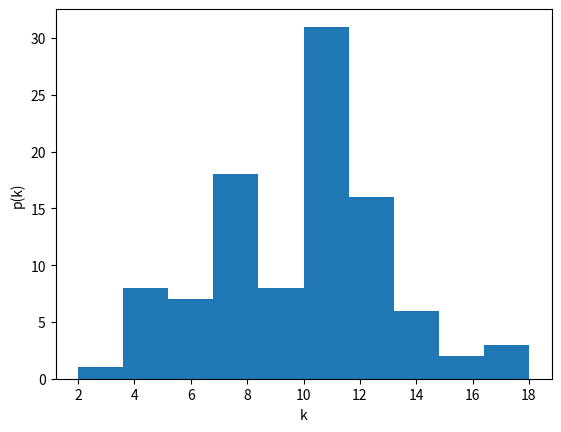

Write Python code to recreate this figure.
import random
import matplotlib.pyplot as plt
import networkx as nx

def create_network(n:int, p:float):
    """ Creates a graphical representation of an Erdos-Renyi network

        Parameters: 
        -n: number of nodes of the network.
        -p: probability that each pair of nodes will be connected.

        Returns:
        An graph representing an Erdos-Renyi network with the given n and p.
    """
    "creating empty graph"
    G = nx.Graph()

    "adding nodes"
    G.add_nodes_from(range(1, n+1))

    "adding edges randomly based on probability p"
    for i in G.nodes():
        for j in G.nodes():
            if i < j:
                temp_prob = random.random()
                if temp_prob < p:
                    G.add_edge(i,j)

    return G

def avg_degree(G):
    """ Calculates the average degree of the given graph.

        Parameters: 
        -G: the graph in the form of a networkx graph.

        Returns:
        Average degree of the graph.
    """
    sum_degrees = 0
    num_nodes = len(G.nodes())

    for nodes in G.nodes():
        deg = G.degree[nodes]
        sum_degrees += deg

    avg_degree = sum_degrees/num_nodes

    return avg_degree

def avg_pathlen(G):
    """ Calculates the average path length of the given graph.

        Parameters: 
        -G: the graph in the form of a networkx graph.

        Returns:
        Average path length of the graph.
    """
    return nx.average_shortest_path_length(G,False)

def avg_clustering_coefficient(G):
    """ Calculates the average clustering coefficient of each node of the given graph.

        Parameters: 
        -G: the graph whose average degree is being calculates.

        Returns:
        Average clustering coefficient of the graph
    """
    total_clustering = 0
    for node in G.nodes():
        total_clustering += nx.clustering(G, node)
    avg = total_clustering/len(G.nodes())

    return avg

def plot_deg_distribution(G):
    degrees = [G.degree(n) for n in G.nodes()]
    plt.hist(degrees)
    plt.xlabel('k')
    plt.ylabel('p(k)')
    plt.show()

def main(n_inp:int, p_inp:float):
    """ main function to call functions and handle each configuration of the network, where each
        configuration will be run 30 times.

        Parameters:
        n_inp: number of nodes of network given by us
        p_inp: probabiliy of pair of nodes linking given by us

        Returns: 
        None
    """ 
    avg_avg_deg = 0
    avg_avg_pathlen = 0
    avg_avg_clust = 0

    for i in range(10):
        g = create_network(n_inp, p_inp)
        avg_avg_deg += avg_degree(g)
        avg_avg_pathlen += avg_pathlen(g)
        avg_avg_clust += avg_clustering_coefficient(g)

    avg_avg_pathlen = round(avg_avg_pathlen/10,4)
    avg_avg_deg = round(avg_avg_deg/10,4)
    avg_avg_clust = round(avg_avg_clust/10,4)

    print(
        "Average Estimates for configuration n =",n_inp,"p=",p_inp,
          ":\n Average Degree:",avg_avg_deg,
          "\n Average Path length:",avg_avg_pathlen,
          "\n Average Clustering Coefficient:",avg_avg_clust
         )

    plot_deg_distribution(create_network(n_inp , p_inp))

main(100, 0.10)
